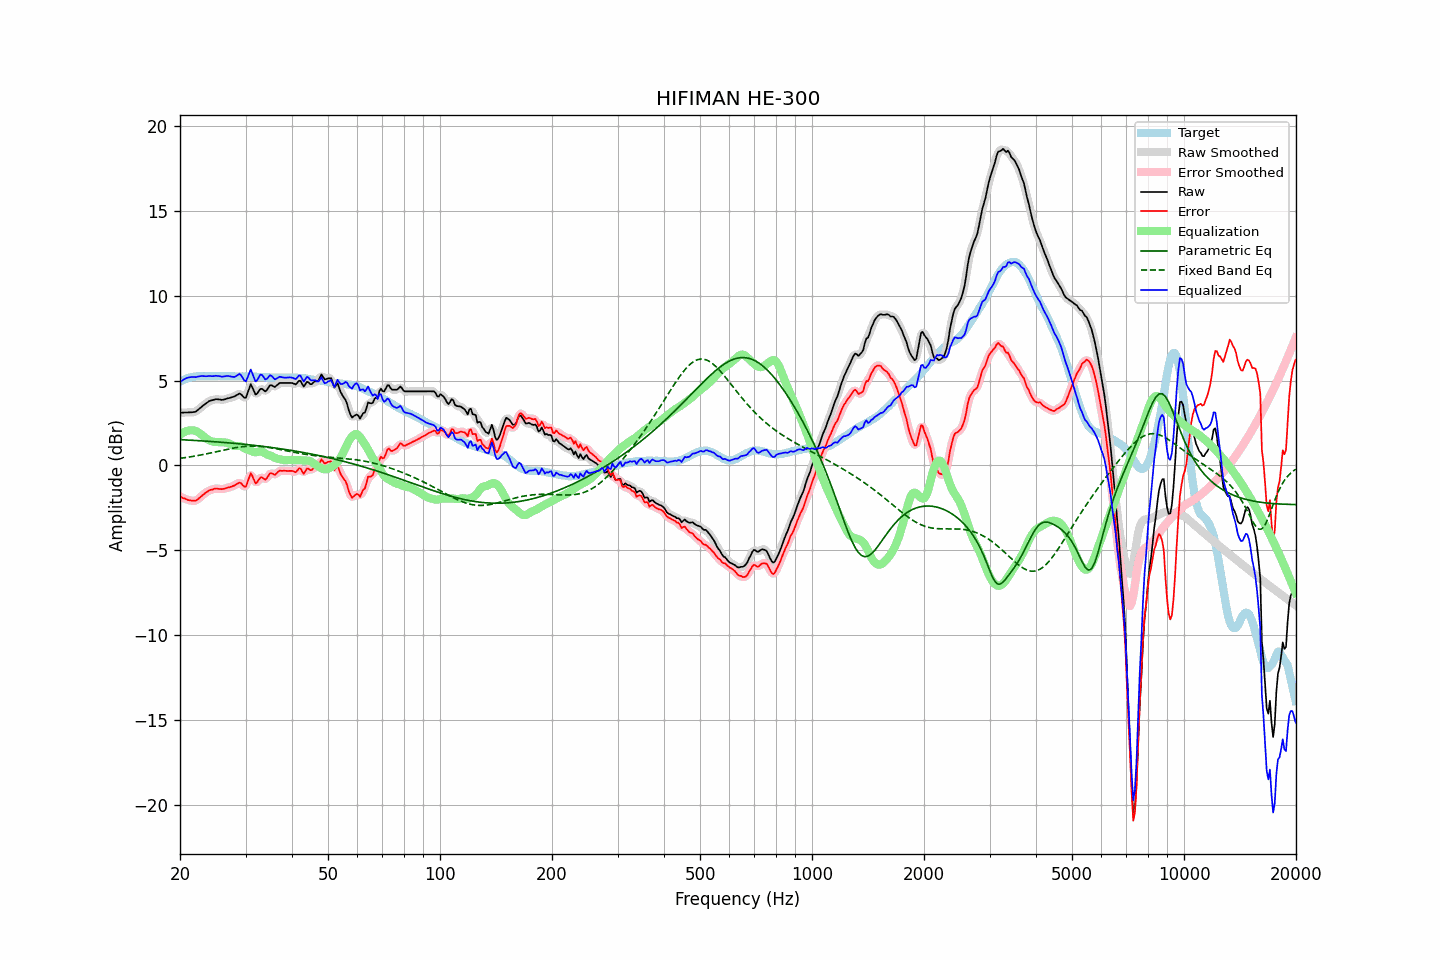

Values plotted in this chart, from the file beside it:
frequency, raw, error, smoothed, error_smoothed, equalization, parametric_eq, fixed_band_eq, equalized_raw, equalized_smoothed, target
20.00, 3.11, -1.83, 3.11, -1.83, 1.79, 1.52, 0.42, 4.90, 4.90, 4.94
20.20, 3.11, -1.88, 3.11, -1.88, 1.87, 1.52, 0.43, 4.98, 4.98, 4.99
20.40, 3.11, -1.93, 3.11, -1.92, 1.93, 1.51, 0.44, 5.04, 5.04, 5.04
20.61, 3.12, -1.95, 3.12, -1.96, 1.98, 1.51, 0.46, 5.10, 5.10, 5.07
20.81, 3.12, -2.00, 3.12, -2.00, 2.02, 1.50, 0.47, 5.14, 5.14, 5.12
21.02, 3.12, -2.04, 3.12, -2.03, 2.05, 1.50, 0.49, 5.17, 5.17, 5.16
21.23, 3.13, -2.05, 3.13, -2.05, 2.07, 1.49, 0.50, 5.20, 5.19, 5.18
21.44, 3.13, -2.07, 3.13, -2.07, 2.07, 1.49, 0.52, 5.20, 5.20, 5.20
21.66, 3.14, -2.08, 3.13, -2.08, 2.07, 1.48, 0.53, 5.21, 5.21, 5.22
21.87, 3.15, -2.08, 3.15, -2.08, 2.05, 1.47, 0.55, 5.20, 5.21, 5.23
22.09, 3.18, -2.07, 3.19, -2.05, 2.02, 1.47, 0.56, 5.20, 5.22, 5.25
22.31, 3.26, -2.00, 3.26, -2.00, 1.97, 1.46, 0.58, 5.24, 5.23, 5.26
22.54, 3.34, -1.92, 3.34, -1.92, 1.91, 1.46, 0.60, 5.25, 5.25, 5.26
22.76, 3.42, -1.84, 3.42, -1.83, 1.84, 1.45, 0.62, 5.26, 5.26, 5.26
22.99, 3.50, -1.75, 3.50, -1.75, 1.77, 1.45, 0.64, 5.27, 5.26, 5.25
23.22, 3.57, -1.68, 3.57, -1.68, 1.69, 1.44, 0.66, 5.26, 5.26, 5.25
23.45, 3.64, -1.61, 3.64, -1.61, 1.62, 1.43, 0.67, 5.26, 5.26, 5.25
23.69, 3.71, -1.55, 3.71, -1.54, 1.55, 1.43, 0.69, 5.26, 5.26, 5.26
23.92, 3.78, -1.48, 3.77, -1.49, 1.49, 1.42, 0.71, 5.27, 5.26, 5.26
24.16, 3.82, -1.44, 3.82, -1.45, 1.45, 1.41, 0.73, 5.27, 5.26, 5.26
24.40, 3.84, -1.43, 3.85, -1.41, 1.42, 1.41, 0.76, 5.26, 5.27, 5.27
24.65, 3.87, -1.39, 3.87, -1.39, 1.39, 1.40, 0.78, 5.26, 5.27, 5.26
24.89, 3.90, -1.36, 3.89, -1.37, 1.38, 1.39, 0.80, 5.28, 5.27, 5.26
25.14, 3.90, -1.36, 3.90, -1.36, 1.38, 1.39, 0.82, 5.28, 5.28, 5.26
25.39, 3.89, -1.38, 3.89, -1.37, 1.37, 1.38, 0.84, 5.26, 5.26, 5.27
25.65, 3.88, -1.39, 3.88, -1.39, 1.37, 1.37, 0.86, 5.25, 5.25, 5.27
25.91, 3.86, -1.40, 3.87, -1.39, 1.37, 1.37, 0.88, 5.23, 5.24, 5.26
26.16, 3.88, -1.38, 3.88, -1.38, 1.36, 1.36, 0.90, 5.24, 5.24, 5.26
26.43, 3.90, -1.36, 3.90, -1.36, 1.35, 1.35, 0.92, 5.25, 5.25, 5.26
26.69, 3.93, -1.33, 3.93, -1.33, 1.34, 1.34, 0.94, 5.27, 5.26, 5.26
26.96, 3.96, -1.30, 3.96, -1.30, 1.31, 1.33, 0.97, 5.27, 5.26, 5.26
27.23, 3.98, -1.28, 3.98, -1.27, 1.27, 1.33, 0.98, 5.25, 5.25, 5.26
27.50, 4.01, -1.25, 4.01, -1.25, 1.22, 1.32, 1.00, 5.23, 5.23, 5.26
27.77, 4.04, -1.21, 4.04, -1.21, 1.18, 1.31, 1.02, 5.22, 5.21, 5.25
28.05, 4.07, -1.18, 4.08, -1.17, 1.15, 1.30, 1.04, 5.22, 5.22, 5.25
28.33, 4.13, -1.11, 4.14, -1.11, 1.14, 1.29, 1.05, 5.27, 5.28, 5.24
28.62, 4.18, -1.06, 4.19, -1.05, 1.15, 1.28, 1.07, 5.33, 5.34, 5.24
28.90, 4.24, -1.01, 4.21, -1.03, 1.15, 1.27, 1.08, 5.39, 5.36, 5.25
29.19, 4.19, -1.05, 4.17, -1.07, 1.13, 1.26, 1.10, 5.31, 5.30, 5.24
29.48, 4.09, -1.16, 4.07, -1.17, 1.07, 1.26, 1.11, 5.16, 5.15, 5.25
29.78, 3.99, -1.25, 4.01, -1.23, 1.01, 1.25, 1.12, 5.00, 5.02, 5.24
30.08, 3.99, -1.26, 4.06, -1.18, 0.96, 1.24, 1.13, 4.95, 5.02, 5.25
30.38, 4.25, -0.99, 4.27, -0.97, 0.93, 1.23, 1.13, 5.17, 5.20, 5.24
30.68, 4.52, -0.72, 4.52, -0.72, 0.90, 1.22, 1.14, 5.42, 5.42, 5.24
30.99, 4.79, -0.45, 4.66, -0.58, 0.87, 1.21, 1.14, 5.65, 5.52, 5.24
31.30, 4.60, -0.63, 4.59, -0.64, 0.83, 1.20, 1.14, 5.43, 5.41, 5.23
31.61, 4.38, -0.85, 4.41, -0.82, 0.79, 1.19, 1.14, 5.17, 5.20, 5.23
31.93, 4.17, -1.05, 4.25, -0.98, 0.77, 1.17, 1.14, 4.95, 5.02, 5.23
32.24, 4.23, -0.99, 4.25, -0.97, 0.79, 1.16, 1.13, 5.02, 5.04, 5.22
32.57, 4.37, -0.85, 4.35, -0.86, 0.83, 1.15, 1.13, 5.19, 5.18, 5.22
32.89, 4.51, -0.71, 4.47, -0.75, 0.84, 1.14, 1.12, 5.35, 5.31, 5.22
33.22, 4.51, -0.70, 4.48, -0.73, 0.83, 1.13, 1.11, 5.34, 5.31, 5.21
33.55, 4.44, -0.77, 4.44, -0.77, 0.77, 1.12, 1.10, 5.21, 5.21, 5.21
33.89, 4.36, -0.84, 4.41, -0.79, 0.71, 1.11, 1.09, 5.07, 5.12, 5.20
34.23, 4.44, -0.76, 4.46, -0.73, 0.65, 1.09, 1.08, 5.09, 5.12, 5.20
34.57, 4.58, -0.61, 4.58, -0.61, 0.62, 1.08, 1.06, 5.20, 5.19, 5.19
34.92, 4.73, -0.46, 4.68, -0.50, 0.59, 1.07, 1.05, 5.32, 5.27, 5.19
35.27, 4.72, -0.46, 4.70, -0.48, 0.55, 1.06, 1.03, 5.27, 5.25, 5.18
35.62, 4.67, -0.51, 4.68, -0.50, 0.50, 1.04, 1.02, 5.17, 5.18, 5.18
35.97, 4.62, -0.56, 4.66, -0.51, 0.45, 1.03, 1.00, 5.07, 5.11, 5.18
... 635 more rows
